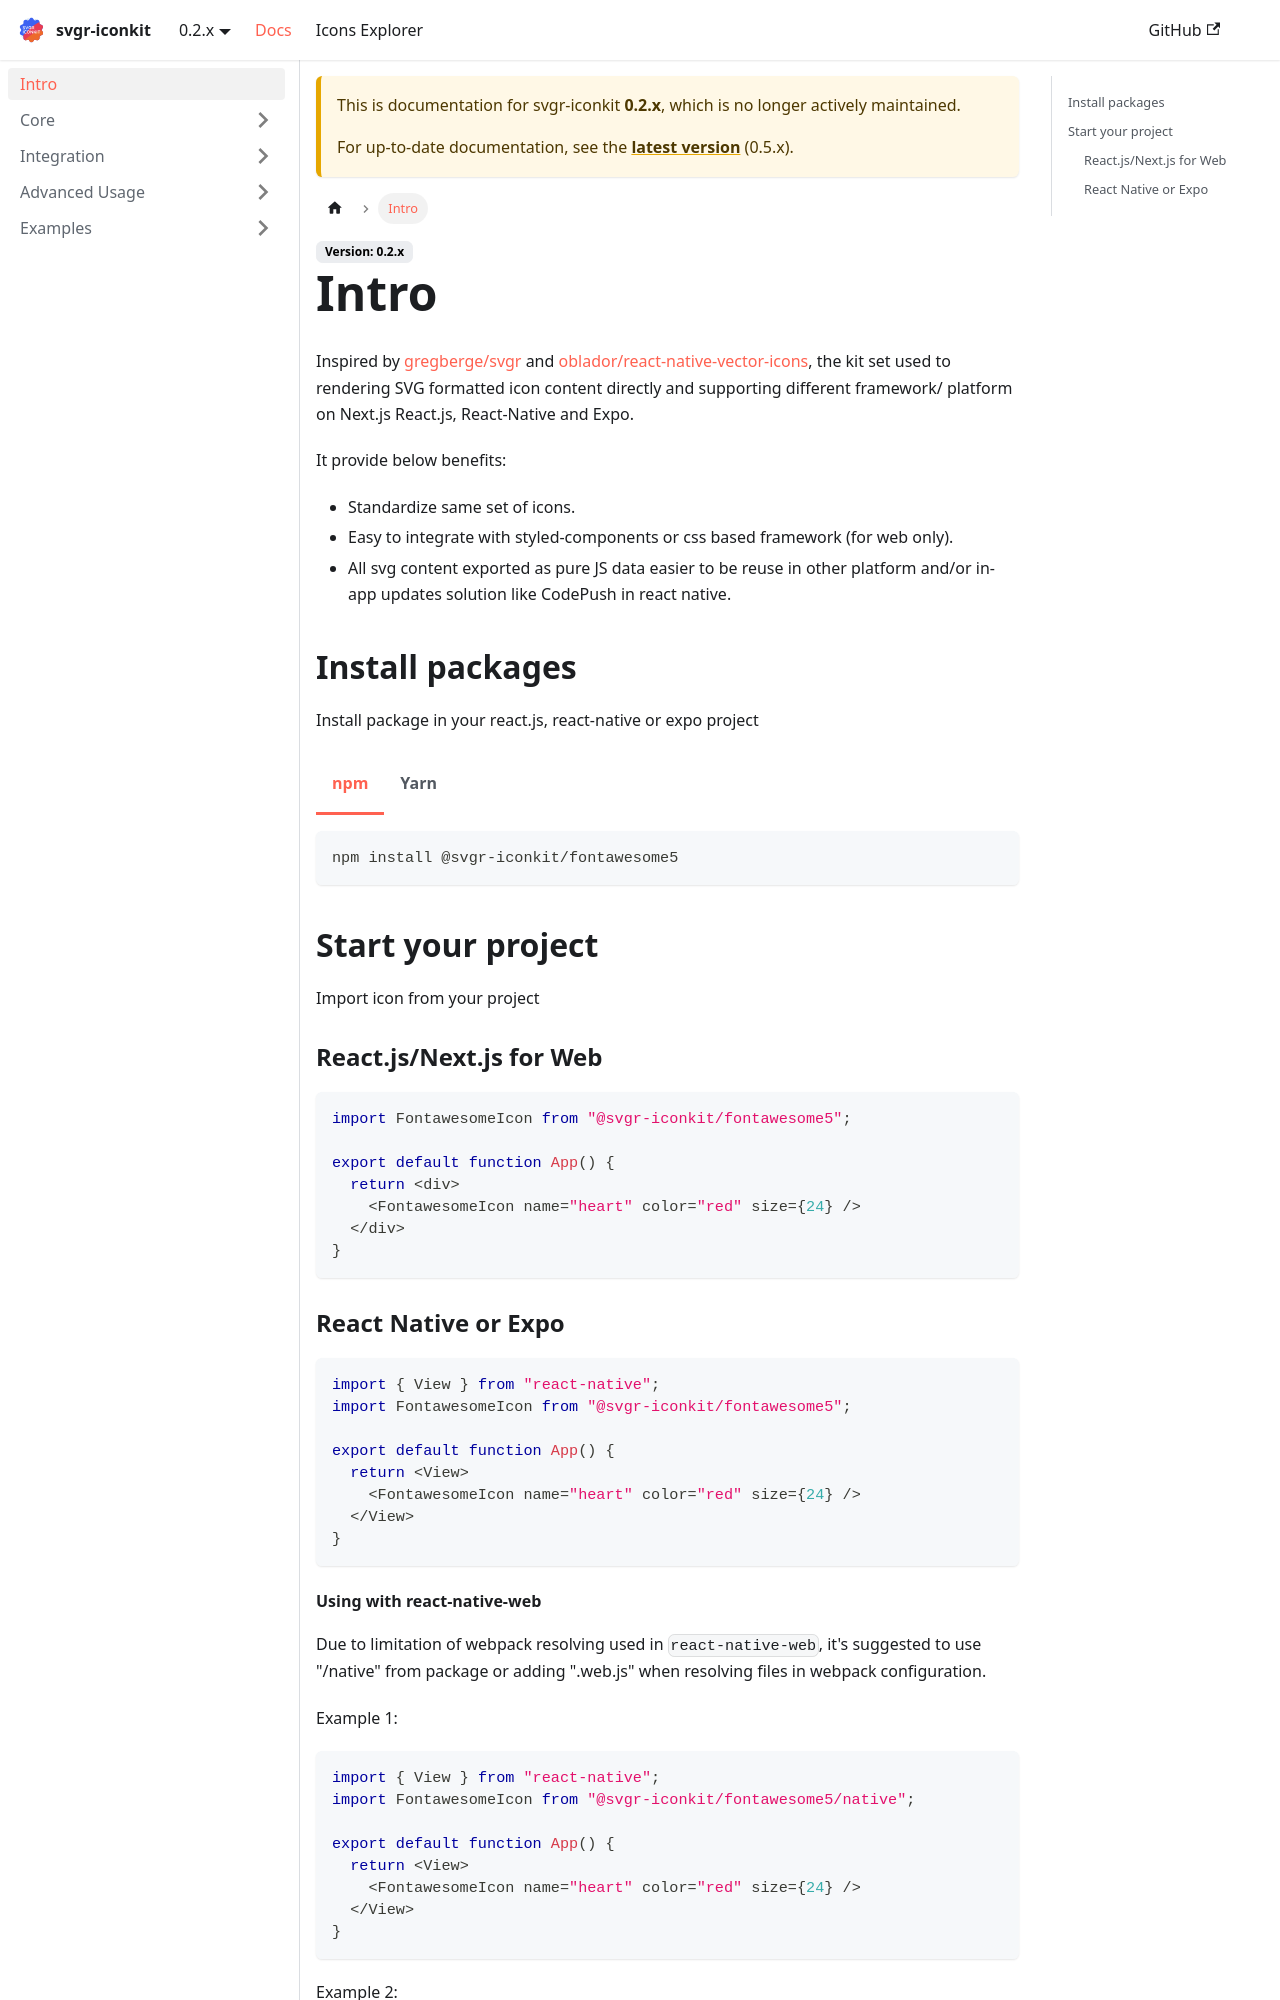

repository: svgr-iconkit/svgr-iconkit-publicsite · page: docs/0.2.x/intro/index.html · generator: docusaurus

---
sidebar_position: 1
---

# Intro



Inspired by [gregberge/svgr](https://github.com/gregberge/svgr) and [oblador/react-native-vector-icons](https://github.com/oblador/react-native-vector-icons), the kit set used to rendering SVG formatted icon content directly and cross-platform from React.js, React-Native and Expo.

It provide below benefits:
- Standardize same set of icons.
- Easy to integrate with styled-components.
- All svg content exported as pure JS data easier to be reuse in other platform and/or in-app updates solution like CodePush in react native.



## Install packages

Install package in your react.js, react-native or expo project

**npm**
```shell
npm install @svgr-iconkit/core @svgr-iconkit/fontawesome5
```


**yarn**
```shell
yarn add @svgr-iconkit/core @svgr-iconkit/fontawesome5
```

## Start your project

Import icon from your project 

### React.js for Web

```javascript
import FontawesomeIcon from "@svgr-iconkit/fontawesome5";

export default function App() {
  return <div>
    <FontawesomeIcon name="heart" color="red" size={24} />
  </div>
}
```

### React Native or Expo


```javascript
import { View } from "react-native";
import FontawesomeIcon from "@svgr-iconkit/fontawesome5";

export default function App() {
  return <View>
    <FontawesomeIcon name="heart" color="red" size={24} />
  </View>
}
```
